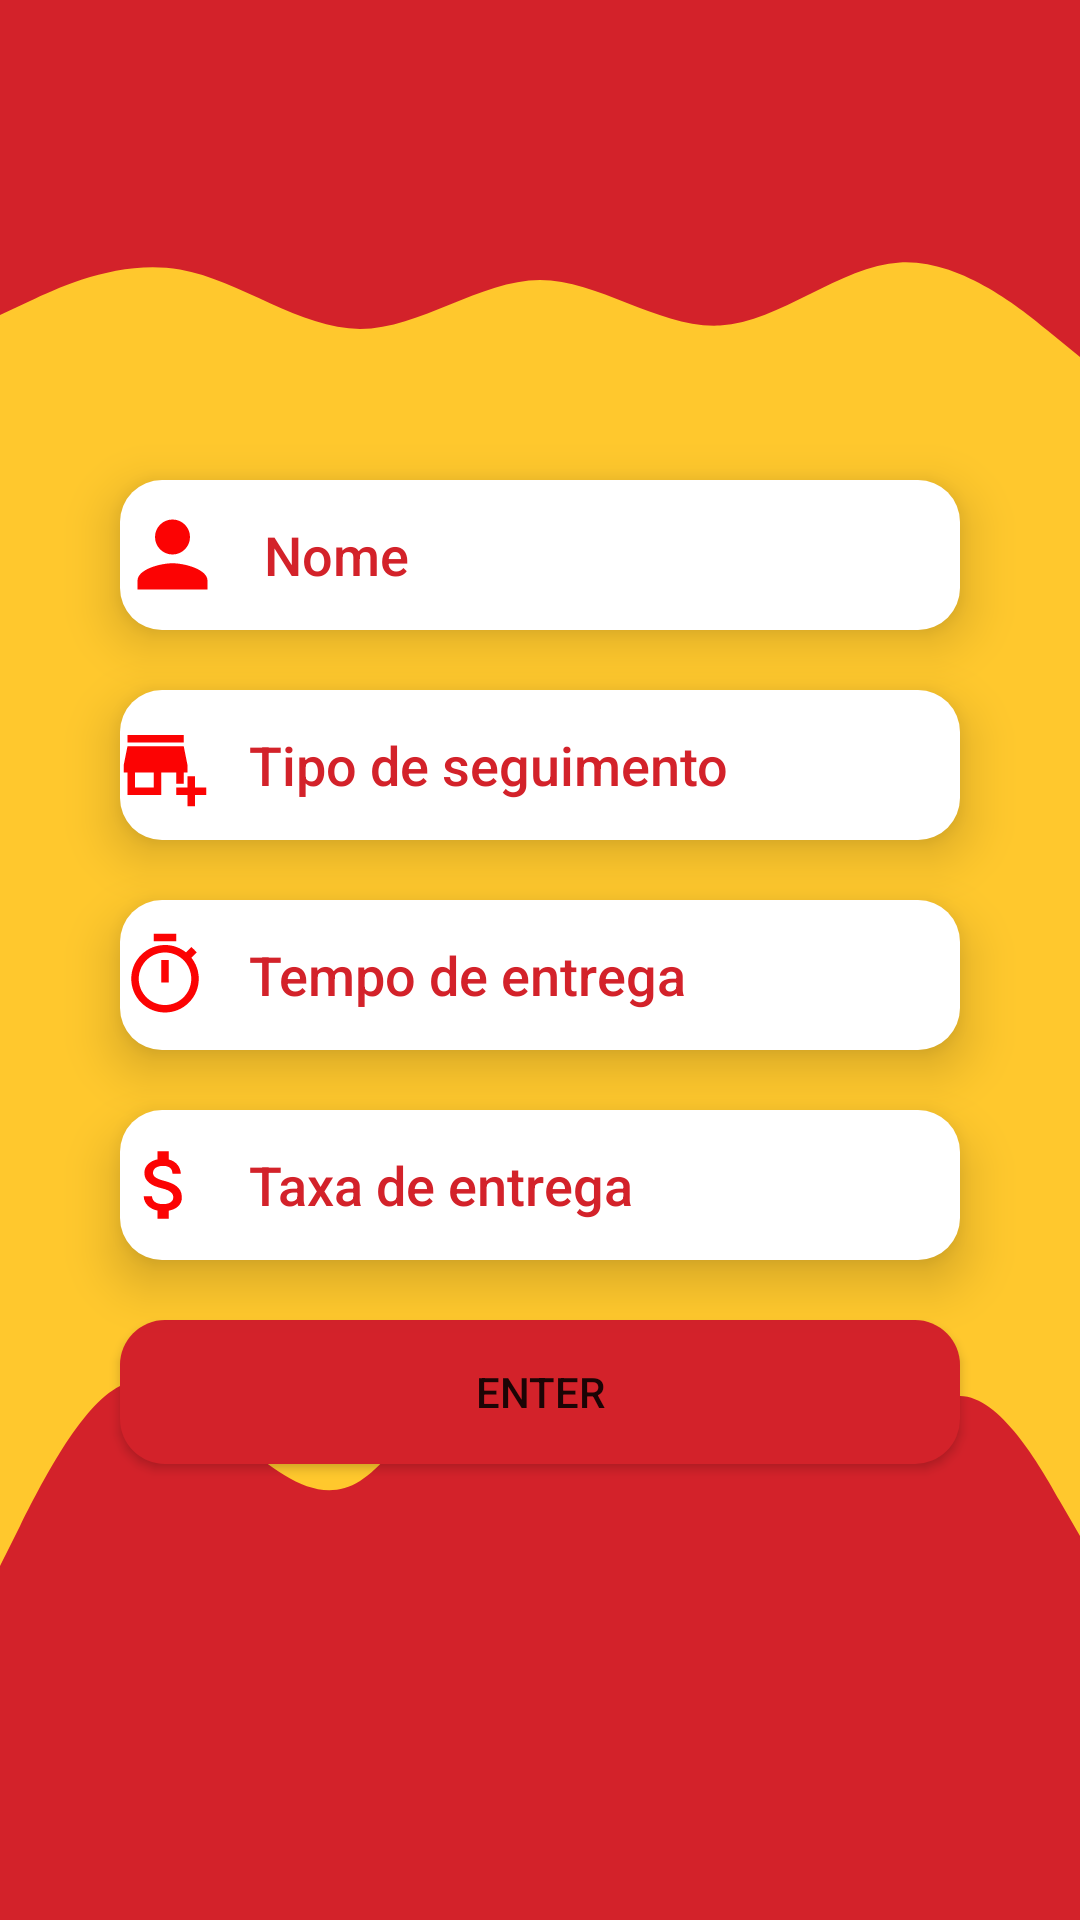

Layout XML and referenced resources for this Android screen:
<!-- AndroidManifest.xml: application theme Theme.AppFeedBack -->
<!-- res/layout/activity_conf_user.xml -->
<?xml version="1.0" encoding="utf-8"?>
<androidx.constraintlayout.widget.ConstraintLayout xmlns:android="http://schemas.android.com/apk/res/android"
    xmlns:app="http://schemas.android.com/apk/res-auto"
    xmlns:tools="http://schemas.android.com/tools"
    android:layout_width="match_parent"
    android:layout_height="match_parent"
    android:background="@color/secundarybackground"
    tools:context=".Activity.ConfUser">

    <View
        android:id="@+id/view7"
        android:layout_width="wrap_content"
        android:layout_height="118dp"
        android:background="@color/background"
        app:layout_constraintBottom_toBottomOf="parent"
        app:layout_constraintEnd_toEndOf="parent"
        app:layout_constraintStart_toStartOf="parent" />

    <View
        android:id="@+id/view8"
        android:layout_width="wrap_content"
        android:layout_height="100dp"
        android:background="@drawable/wavefoot"
        app:layout_constraintBottom_toTopOf="@+id/view7"
        app:layout_constraintEnd_toEndOf="parent"
        app:layout_constraintStart_toStartOf="parent" />

    <View
        android:id="@+id/view9"
        android:layout_width="wrap_content"
        android:layout_height="70dp"
        android:background="@color/background"
        app:layout_constraintEnd_toEndOf="parent"
        app:layout_constraintHorizontal_bias="0.0"
        app:layout_constraintStart_toStartOf="parent"
        app:layout_constraintTop_toTopOf="parent" />

    <View
        android:id="@+id/view10"
        android:layout_width="wrap_content"
        android:layout_height="70dp"
        android:background="@drawable/wave"
        app:layout_constraintEnd_toEndOf="parent"
        app:layout_constraintHorizontal_bias="0.0"
        app:layout_constraintStart_toStartOf="parent"
        app:layout_constraintTop_toBottomOf="@+id/view9" />


    <EditText
        android:id="@+id/editEmpresaNome"
        android:layout_width="0dp"
        android:layout_height="wrap_content"
        android:layout_marginStart="40dp"
        android:layout_marginTop="20dp"
        android:layout_marginEnd="40dp"
        android:background="@drawable/inputtext"
        android:drawableStart="@drawable/ic_baseline_person_24"
        android:drawablePadding="13dp"
        android:elevation="10dp"
        android:ems="10"
        android:fontFamily="sans-serif-medium"
        android:hint="Nome"
        android:inputType="textPersonName"
        android:minHeight="48dp"
        android:textColor="@color/background"
        android:textColorHint="@color/background"
        app:layout_constraintEnd_toEndOf="parent"
        app:layout_constraintHorizontal_bias="0.0"
        app:layout_constraintStart_toStartOf="parent"
        app:layout_constraintTop_toBottomOf="@+id/imageView2" />

    <EditText
        android:id="@+id/editEmpresaCategoria"
        android:layout_width="0dp"
        android:layout_height="wrap_content"
        android:layout_marginStart="40dp"
        android:layout_marginTop="20dp"
        android:layout_marginEnd="40dp"
        android:background="@drawable/inputtext"
        android:drawableStart="@drawable/business"
        android:drawablePadding="13dp"
        android:elevation="10dp"
        android:ems="10"
        android:fontFamily="sans-serif-medium"
        android:hint="Tipo de seguimento"
        android:inputType="textPersonName"
        android:minHeight="48dp"
        android:textColor="@color/background"
        android:textColorHint="@color/background"
        app:layout_constraintEnd_toEndOf="parent"
        app:layout_constraintHorizontal_bias="0.0"
        app:layout_constraintStart_toStartOf="parent"
        app:layout_constraintTop_toBottomOf="@+id/editEmpresaNome" />

    <EditText
        android:id="@+id/editTempoEntrega"
        android:layout_width="0dp"
        android:layout_height="wrap_content"
        android:layout_marginStart="40dp"
        android:layout_marginTop="20dp"
        android:layout_marginEnd="40dp"
        android:background="@drawable/inputtext"
        android:drawableStart="@drawable/time"
        android:drawablePadding="13dp"
        android:elevation="10dp"
        android:ems="10"
        android:fontFamily="sans-serif-medium"
        android:hint="Tempo de entrega"
        android:inputType="textPersonName"
        android:minHeight="48dp"
        android:textColor="@color/background"
        android:textColorHint="@color/background"
        app:layout_constraintEnd_toEndOf="parent"
        app:layout_constraintHorizontal_bias="0.0"
        app:layout_constraintStart_toStartOf="parent"
        app:layout_constraintTop_toBottomOf="@+id/editEmpresaCategoria" />

    <EditText
        android:id="@+id/EditTaxaEntrega"
        android:layout_width="0dp"
        android:layout_height="wrap_content"
        android:layout_marginStart="40dp"
        android:layout_marginTop="20dp"
        android:layout_marginEnd="40dp"
        android:background="@drawable/inputtext"
        android:drawableStart="@drawable/money"
        android:drawablePadding="13dp"
        android:elevation="10dp"
        android:ems="10"
        android:fontFamily="sans-serif-medium"
        android:hint="Taxa de entrega"
        android:inputType="numberDecimal"
        android:minHeight="48dp"
        android:textColor="@color/background"
        android:textColorHint="@color/background"
        app:layout_constraintEnd_toEndOf="parent"
        app:layout_constraintHorizontal_bias="0.0"
        app:layout_constraintStart_toStartOf="parent"
        app:layout_constraintTop_toBottomOf="@+id/editTempoEntrega" />

    <Button
        android:id="@+id/button"
        android:layout_width="0dp"
        android:layout_height="wrap_content"
        android:layout_marginStart="40dp"
        android:layout_marginTop="20dp"
        android:layout_marginEnd="40dp"
        android:background="@drawable/background"
        android:fontFamily="sans-serif-medium"
        android:onClick="validarDadosEmpresa"
        android:text="@string/Enter"
        app:layout_constraintEnd_toEndOf="parent"
        app:layout_constraintHorizontal_bias="0.0"
        app:layout_constraintStart_toStartOf="parent"
        app:layout_constraintTop_toBottomOf="@+id/EditTaxaEntrega" />

    <ImageView
        android:id="@+id/imageView2"
        android:layout_width="189dp"
        android:layout_height="104dp"
        android:layout_marginTop="36dp"
        app:layout_constraintEnd_toEndOf="@+id/view10"
        app:layout_constraintStart_toStartOf="parent"
        app:layout_constraintTop_toTopOf="parent"
        app:srcCompat="@drawable/ic_baseline_supervised_user_circle_24" />


</androidx.constraintlayout.widget.ConstraintLayout>
<!-- resources referenced by this layout -->
<resources>
  <color name="background">#d3222a </color>
  <color name="secundarybackground">#ffc82d </color>
  <!-- drawable background (drawable) -->
  <?xml version="1.0" encoding="utf-8"?>
  <shape android:shape="rectangle" xmlns:android="http://schemas.android.com/apk/res/android">
  
      <solid android:color="@color/background"></solid>
      <corners android:radius="15dp"></corners>
      <padding android:left="8dp" android:right="8dp" android:top="8dp"
          android:bottom="8dp">
      </padding>
  </shape>
  <!-- drawable business (drawable) -->
  <vector android:height="30dp" android:tint="#FC0303"
      android:viewportHeight="24" android:viewportWidth="24"
      android:width="30dp" xmlns:android="http://schemas.android.com/apk/res/android">
      <path android:fillColor="@android:color/white" android:pathData="M15,17h2v-3h1v-2l-1,-5H2l-1,5v2h1v6h9v-6h4V17zM9,18H4v-4h5V18z"/>
      <path android:fillColor="@android:color/white" android:pathData="M2,4h15v2h-15z"/>
      <path android:fillColor="@android:color/white" android:pathData="M20,18l0,-3l-2,0l0,3l-3,0l0,2l3,0l0,3l2,0l0,-3l3,0l0,-2z"/>
  </vector>
  <!-- drawable ic_baseline_person_24 (drawable) -->
  <vector android:height="35dp" android:tint="#FC0303"
      android:viewportHeight="24" android:viewportWidth="24"
      android:width="35dp" xmlns:android="http://schemas.android.com/apk/res/android">
      <path android:fillColor="@android:color/white" android:pathData="M12,12c2.21,0 4,-1.79 4,-4s-1.79,-4 -4,-4 -4,1.79 -4,4 1.79,4 4,4zM12,14c-2.67,0 -8,1.34 -8,4v2h16v-2c0,-2.66 -5.33,-4 -8,-4z"/>
  </vector>
  <!-- drawable inputtext (drawable) -->
  <?xml version="1.0" encoding="utf-8"?>
  <shape android:shape="rectangle" xmlns:android="http://schemas.android.com/apk/res/android">
      <corners android:radius="14dp" />
      <solid android:color="@color/white"/>
      <size android:height="50dp"/>
  </shape>
  <!-- drawable time (drawable) -->
  <vector android:height="30dp" android:tint="#FC0303"
      android:viewportHeight="24" android:viewportWidth="24"
      android:width="30dp" xmlns:android="http://schemas.android.com/apk/res/android">
      <path android:fillColor="@android:color/white" android:pathData="M15,1L9,1v2h6L15,1zM11,14h2L13,8h-2v6zM19.03,7.39l1.42,-1.42c-0.43,-0.51 -0.9,-0.99 -1.41,-1.41l-1.42,1.42C16.07,4.74 14.12,4 12,4c-4.97,0 -9,4.03 -9,9s4.02,9 9,9 9,-4.03 9,-9c0,-2.12 -0.74,-4.07 -1.97,-5.61zM12,20c-3.87,0 -7,-3.13 -7,-7s3.13,-7 7,-7 7,3.13 7,7 -3.13,7 -7,7z"/>
  </vector>
  <!-- drawable wave (drawable) -->
  <vector xmlns:android="http://schemas.android.com/apk/res/android"
      android:width="1440dp"
      android:height="320dp"
      android:viewportWidth="1440"
      android:viewportHeight="320">
    <path
        android:pathData="M0,160L40,138.7C80,117 160,75 240,90.7C320,107 400,181 480,181.3C560,181 640,107 720,106.7C800,107 880,181 960,176C1040,171 1120,85 1200,80C1280,75 1360,149 1400,186.7L1440,224L1440,0L1400,0C1360,0 1280,0 1200,0C1120,0 1040,0 960,0C880,0 800,0 720,0C640,0 560,0 480,0C400,0 320,0 240,0C160,0 80,0 40,0L0,0Z"
        android:fillColor="#d3222a"/>
  </vector>
  <string name="Enter">ENTER</string>
  <style name="Theme.AppFeedBack" parent="Theme.MaterialComponents.DayNight.NoActionBar">
          
          <item name="colorPrimary">@color/purple_500</item>
          <item name="colorPrimaryVariant">@color/purple_700</item>
          <item name="colorOnPrimary">@color/white</item>
          
          <item name="colorSecondary">@color/teal_200</item>
          <item name="colorSecondaryVariant">@color/teal_700</item>
          <item name="colorOnSecondary">@color/black</item>
          
          <item name="android:statusBarColor" tools:targetApi="l">?attr/colorPrimaryVariant</item>
          
      </style>
  <color name="white">#FFFFFFFF</color>
  <color name="purple_500">#d3222a</color>
  <color name="purple_700">#FF3700B3</color>
  <color name="teal_200">#FF03DAC5</color>
  <color name="teal_700">#FF018786</color>
  <color name="black">#FF000000</color>
</resources>
